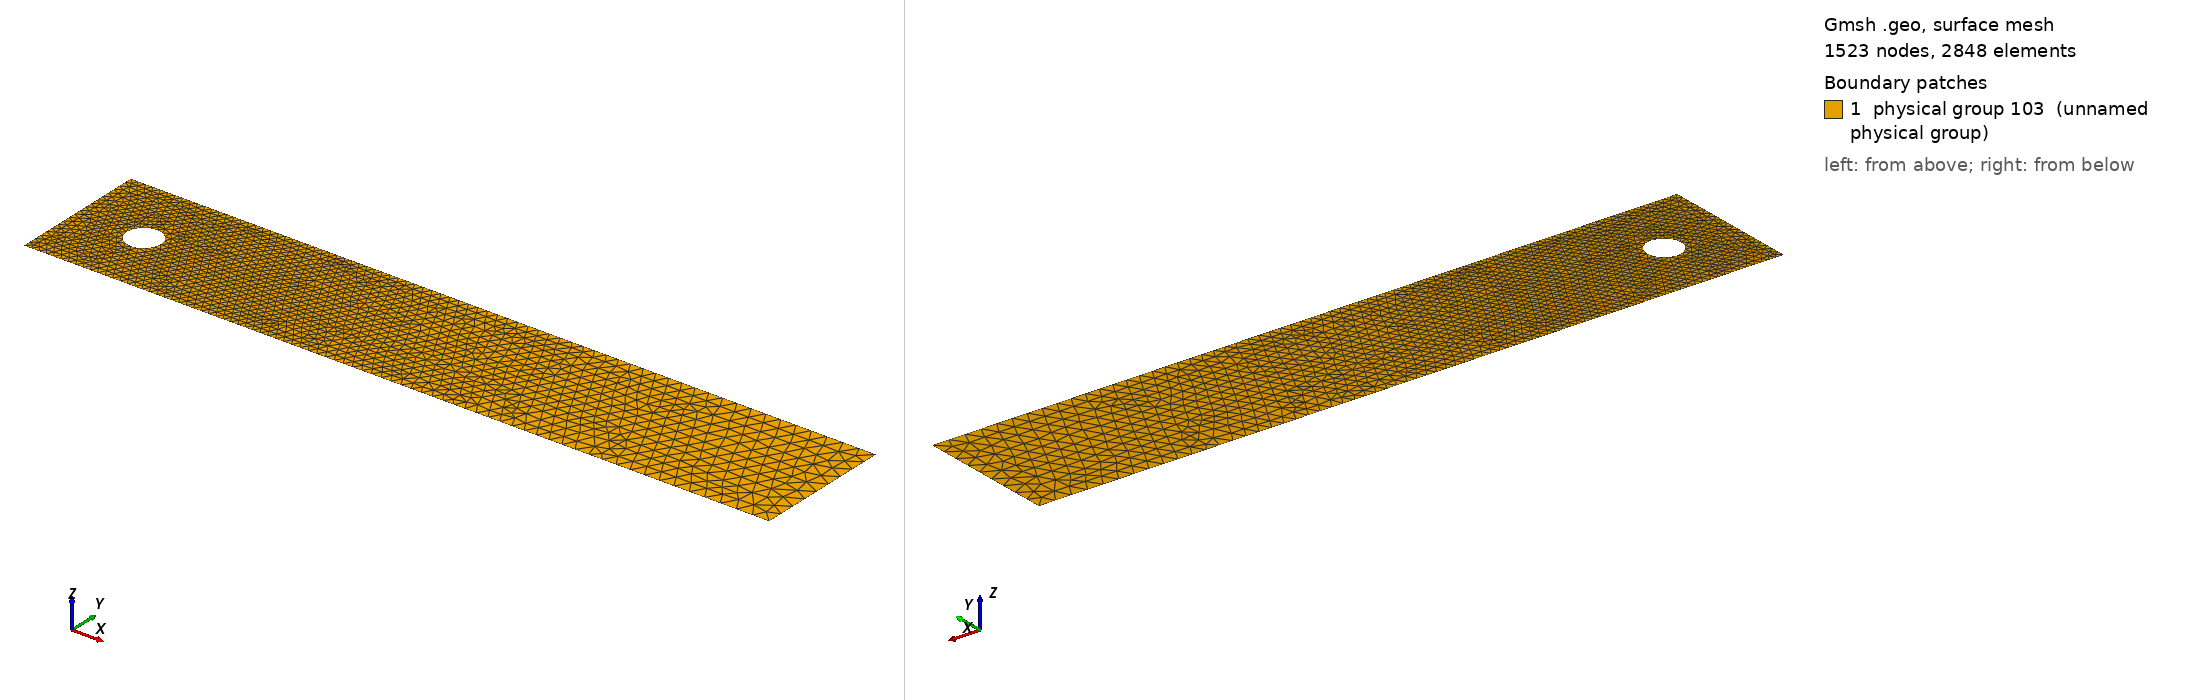

Gmsh geometry script, surface-meshed: 1523 nodes, 2848 surface elements. Boundary patches (legend numbers): 1 physical group 103 (unnamed physical group). Left view from above one corner, right view from below the opposite corner. Legend entries are the model's physical surfaces. The drawing asked Gmsh for element sizes between 1% and 20% of the model's largest extent; the script's own settings can give other sizes.

=== circle.geo (drawn) ===
Point (1) = {0.2, 0.2, 0, 0.005};
Point (2) = {0.25, 0.2, 0, 0.005};
Point (3) = {0.2, 0.25, 0, 0.005};
Point (4) = {0.15, 0.2, 0, 0.005};
Point (5) = {0.2, 0.15, 0, 0.005};
Point (6) = {0, 0, 0, 0.01};
Point (7) = {2.2, 0, 0, 0.05};
Point (8) = {2.2, 0.41, 0, 0.05};
Point (9) = {0, 0.41, 0, 0.01};
Circle (1) = {2, 1, 3};
Circle (2) = {3, 1, 4};
Circle (3) = {4, 1, 5};
Circle (4) = {5, 1, 2};
Line (5) = {9, 6};
Line (6) = {9, 8};
Line (7) = {6, 7};
Line (8) = {8, 7};
Line Loop (10) = {6, 8, -7, -5};
Physical Line (94) = {5};
Physical Line (96) = {6, 7};
Physical Line (13) = {8};
Physical Line (100) = {1, 2, 3, 4};
Line Loop(101) = {1,2,3,4};
Ruled Surface(102) = {10,101};
Physical Surface(103) = {102};
